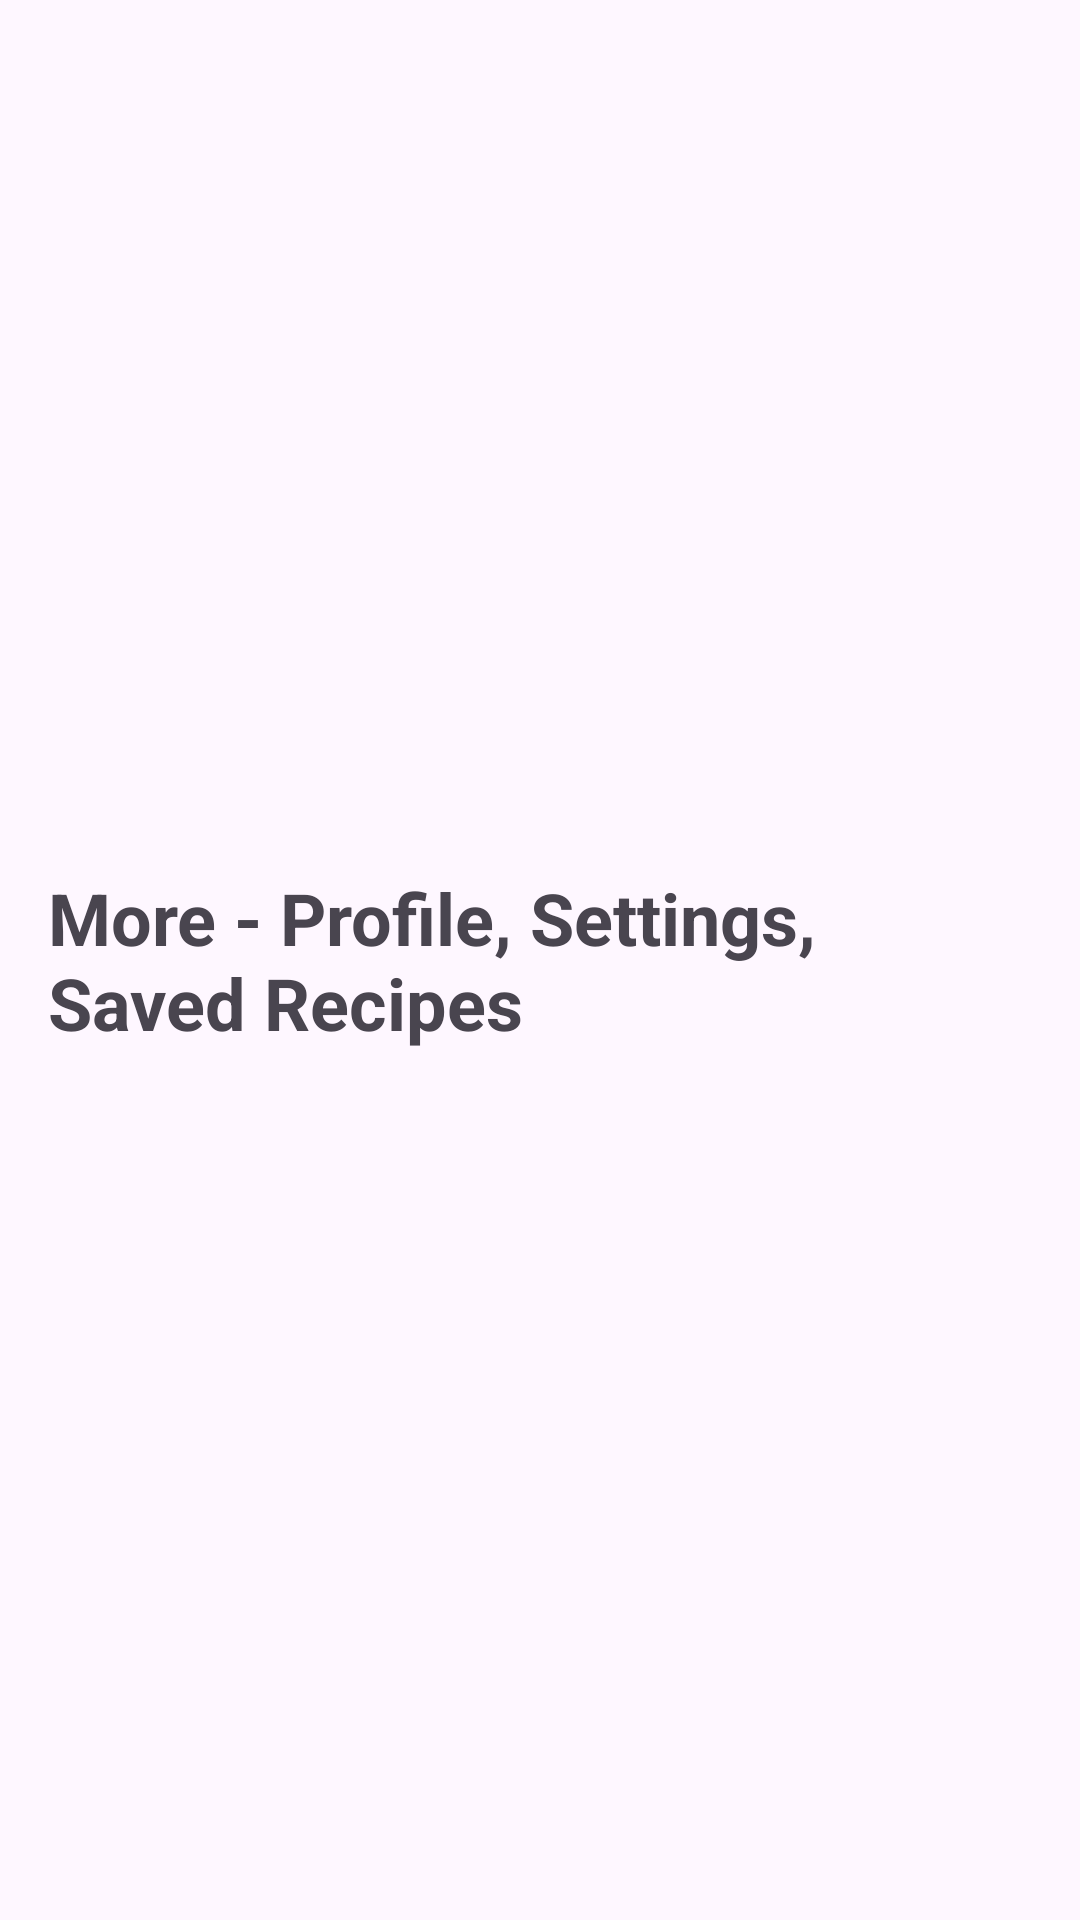

This screen was rendered from an Android layout file. Write that file and the resources it references.
<!-- AndroidManifest.xml: application theme Theme.Reciplan -->
<!-- res/layout/fragment_more.xml -->
<?xml version="1.0" encoding="utf-8"?>
<androidx.constraintlayout.widget.ConstraintLayout xmlns:android="http://schemas.android.com/apk/res/android"
    xmlns:app="http://schemas.android.com/apk/res-auto"
    xmlns:tools="http://schemas.android.com/tools"
    android:layout_width="match_parent"
    android:layout_height="match_parent"
    android:padding="16dp"
    tools:context=".ui.more.MoreFragment">

    <TextView
        android:id="@+id/text_more"
        android:layout_width="wrap_content"
        android:layout_height="wrap_content"
        android:text="More - Profile, Settings, Saved Recipes"
        android:textSize="24sp"
        android:textStyle="bold"
        app:layout_constraintBottom_toBottomOf="parent"
        app:layout_constraintEnd_toEndOf="parent"
        app:layout_constraintStart_toStartOf="parent"
        app:layout_constraintTop_toTopOf="parent" />

</androidx.constraintlayout.widget.ConstraintLayout>
<!-- resources referenced by this layout -->
<resources>
  <style name="Theme.Reciplan" parent="Theme.Material3.DayNight">
          
          <item name="colorPrimary">@color/purple_500</item>
          <item name="colorPrimaryVariant">@color/purple_700</item>
          <item name="colorOnPrimary">@color/white</item>
          
          <item name="colorSecondary">@color/teal_200</item>
          <item name="colorSecondaryVariant">@color/teal_700</item>
          <item name="colorOnSecondary">@color/black</item>
          
          <item name="android:statusBarColor">@android:color/transparent</item>
          <item name="android:navigationBarColor">@android:color/transparent</item>
          <item name="android:windowLightStatusBar">true</item>
          <item name="android:windowLightNavigationBar">true</item>
          
      </style>
  <color name="purple_500">#FF6200EE</color>
  <color name="purple_700">#FF3700B3</color>
  <color name="white">#FFFFFFFF</color>
  <color name="teal_200">#FF03DAC5</color>
  <color name="teal_700">#FF018786</color>
  <color name="black">#FF000000</color>
</resources>
